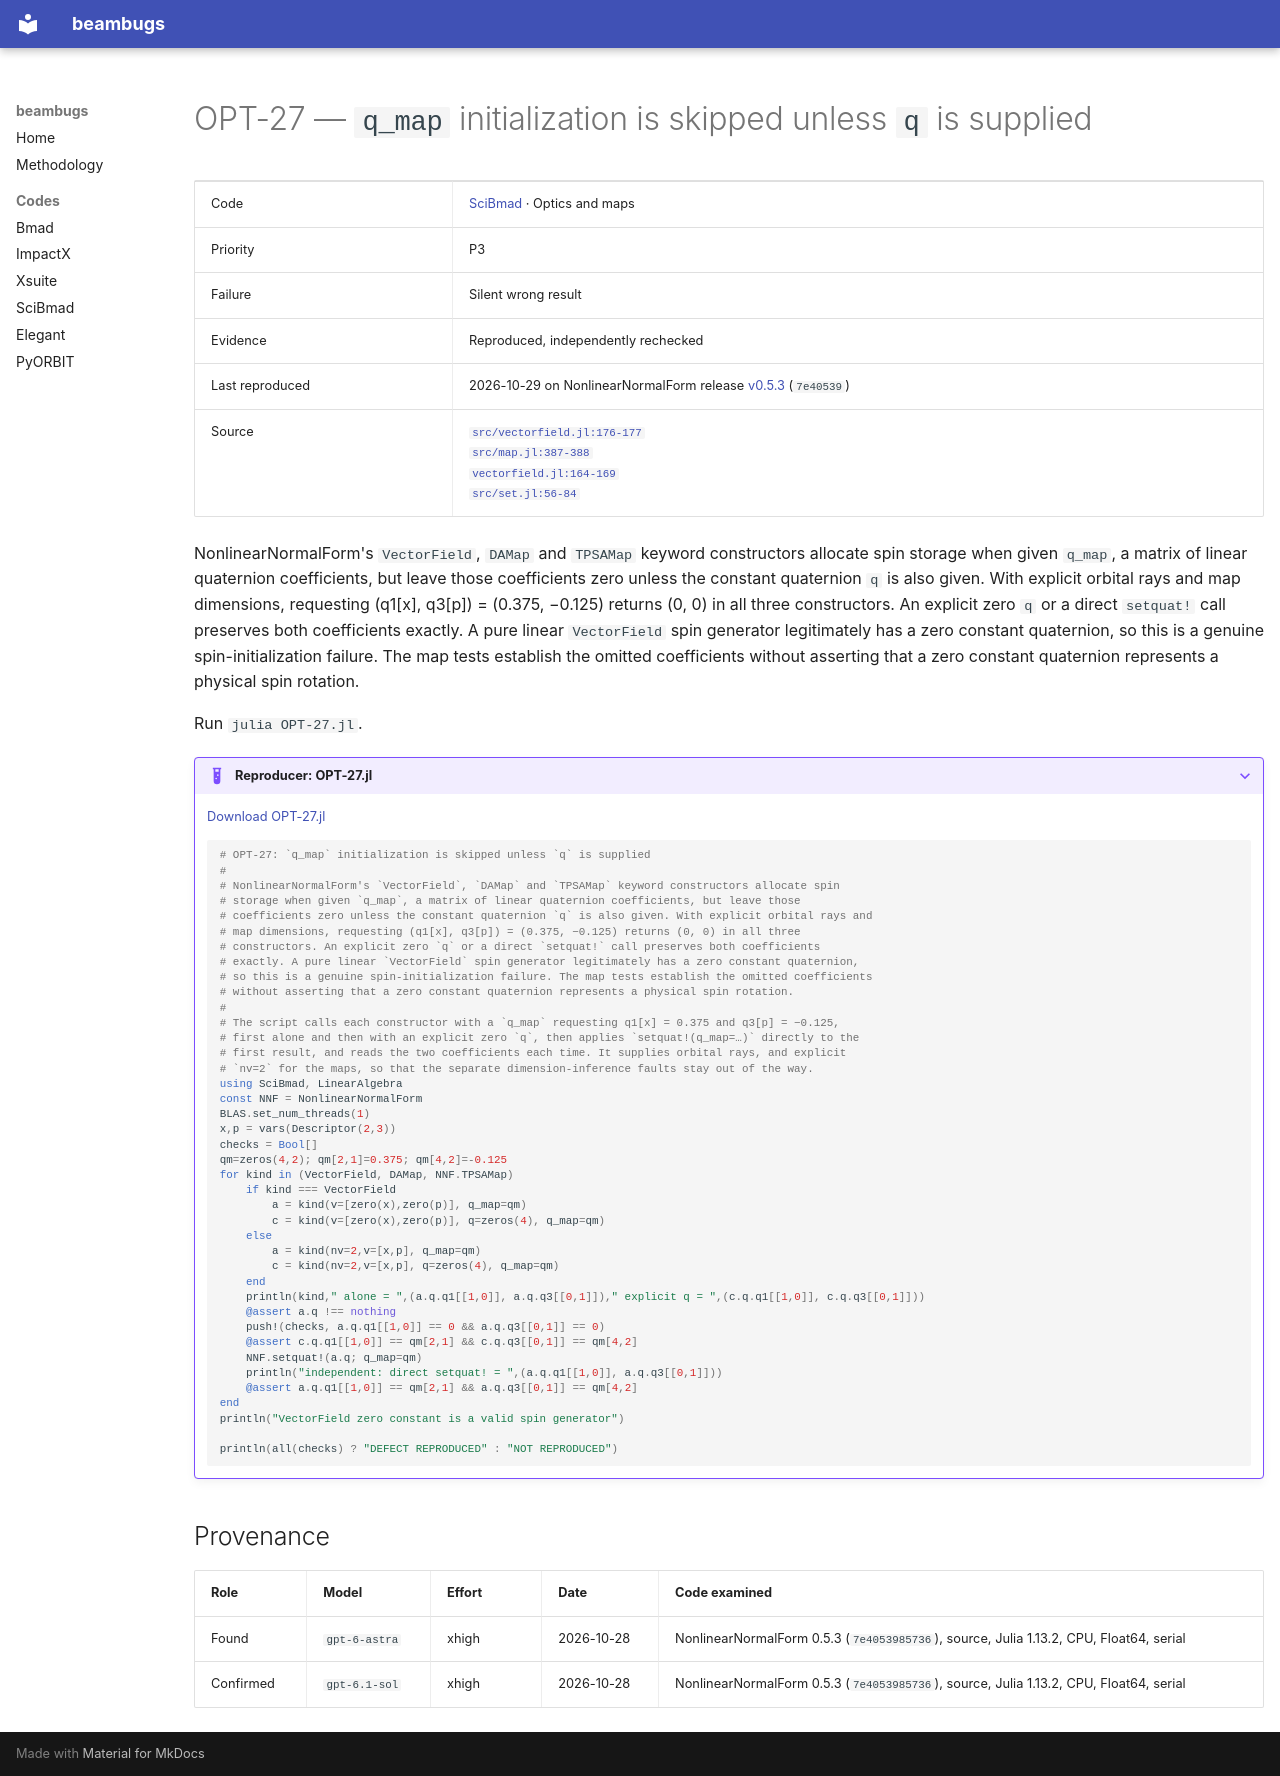

repository: nikitakuklev/beambugs · page: scibmad/OPT-27/index.html · generator: mkdocs

---
title: "OPT-27: q_map initialization is skipped unless q is supplied"
hide:
  - toc
---

# OPT-27 — `q_map` initialization is skipped unless `q` is supplied

| | |
|---|---|
| Code | [SciBmad](../index.md) · Optics and maps |
| Priority | P3 |
| Failure | Silent wrong result |
| Evidence | Reproduced, independently rechecked |
| Last reproduced | 2026-10-29 on NonlinearNormalForm release [v0.5.3](https://github.com/bmad-sim/NonlinearNormalForm.jl/tree/v0.5.3) (`7e40539`) |
| Source | [`src/vectorfield.jl:176-177`](https://github.com/bmad-sim/NonlinearNormalForm.jl/blob/7e40539857368faf9784736ad29c8f0ae6e70a23/src/vectorfield.jl#L176-L177)<br>[`src/map.jl:387-388`](https://github.com/bmad-sim/NonlinearNormalForm.jl/blob/7e40539857368faf9784736ad29c8f0ae6e70a23/src/map.jl#L387-L388)<br>[`vectorfield.jl:164-169`](https://github.com/bmad-sim/NonlinearNormalForm.jl/blob/7e40539857368faf9784736ad29c8f0ae6e70a23/src/vectorfield.jl#L164-L169)<br>[`src/set.jl:56-84`](https://github.com/bmad-sim/NonlinearNormalForm.jl/blob/7e40539857368faf9784736ad29c8f0ae6e70a23/src/set.jl#L56-L84) |

NonlinearNormalForm's `VectorField`, `DAMap` and `TPSAMap` keyword constructors allocate spin storage when given `q_map`, a matrix of linear quaternion coefficients, but leave those coefficients zero unless the constant quaternion `q` is also given. With explicit orbital rays and map dimensions, requesting (q1[x], q3[p]) = (0.375, −0.125) returns (0, 0) in all three constructors. An explicit zero `q` or a direct `setquat!` call preserves both coefficients exactly. A pure linear `VectorField` spin generator legitimately has a zero constant quaternion, so this is a genuine spin-initialization failure. The map tests establish the omitted coefficients without asserting that a zero constant quaternion represents a physical spin rotation.

Run `julia OPT-27.jl`.

??? example "Reproducer: OPT-27.jl"

    [Download OPT-27.jl](OPT-27.jl)

    ```julia
    # OPT-27: `q_map` initialization is skipped unless `q` is supplied
    #
    # NonlinearNormalForm's `VectorField`, `DAMap` and `TPSAMap` keyword constructors allocate spin
    # storage when given `q_map`, a matrix of linear quaternion coefficients, but leave those
    # coefficients zero unless the constant quaternion `q` is also given. With explicit orbital rays and
    # map dimensions, requesting (q1[x], q3[p]) = (0.375, −0.125) returns (0, 0) in all three
    # constructors. An explicit zero `q` or a direct `setquat!` call preserves both coefficients
    # exactly. A pure linear `VectorField` spin generator legitimately has a zero constant quaternion,
    # so this is a genuine spin-initialization failure. The map tests establish the omitted coefficients
    # without asserting that a zero constant quaternion represents a physical spin rotation.
    #
    # The script calls each constructor with a `q_map` requesting q1[x] = 0.375 and q3[p] = −0.125,
    # first alone and then with an explicit zero `q`, then applies `setquat!(q_map=…)` directly to the
    # first result, and reads the two coefficients each time. It supplies orbital rays, and explicit
    # `nv=2` for the maps, so that the separate dimension-inference faults stay out of the way.
    using SciBmad, LinearAlgebra
    const NNF = NonlinearNormalForm
    BLAS.set_num_threads(1)
    x,p = vars(Descriptor(2,3))
    checks = Bool[]
    qm=zeros(4,2); qm[2,1]=0.375; qm[4,2]=-0.125
    for kind in (VectorField, DAMap, NNF.TPSAMap)
        if kind === VectorField
            a = kind(v=[zero(x),zero(p)], q_map=qm)
            c = kind(v=[zero(x),zero(p)], q=zeros(4), q_map=qm)
        else
            a = kind(nv=2,v=[x,p], q_map=qm)
            c = kind(nv=2,v=[x,p], q=zeros(4), q_map=qm)
        end
        println(kind," alone = ",(a.q.q1[[1,0]], a.q.q3[[0,1]])," explicit q = ",(c.q.q1[[1,0]], c.q.q3[[0,1]]))
        @assert a.q !== nothing
        push!(checks, a.q.q1[[1,0]] == 0 && a.q.q3[[0,1]] == 0)
        @assert c.q.q1[[1,0]] == qm[2,1] && c.q.q3[[0,1]] == qm[4,2]
        NNF.setquat!(a.q; q_map=qm)
        println("independent: direct setquat! = ",(a.q.q1[[1,0]], a.q.q3[[0,1]]))
        @assert a.q.q1[[1,0]] == qm[2,1] && a.q.q3[[0,1]] == qm[4,2]
    end
    println("VectorField zero constant is a valid spin generator")

    println(all(checks) ? "DEFECT REPRODUCED" : "NOT REPRODUCED")

    ```

## Provenance

| Role | Model | Effort | Date | Code examined |
|---|---|---|---|---|
| Found | <span class="bb-nowrap">`gpt-6-astra`</span> | xhigh | <span class="bb-nowrap">2026-10-28</span> | NonlinearNormalForm 0.5.3 (`7e4053985736`), source, Julia 1.13.2, CPU, Float64, serial |
| Confirmed | <span class="bb-nowrap">`gpt-6.1-sol`</span> | xhigh | <span class="bb-nowrap">2026-10-28</span> | NonlinearNormalForm 0.5.3 (`7e4053985736`), source, Julia 1.13.2, CPU, Float64, serial |
